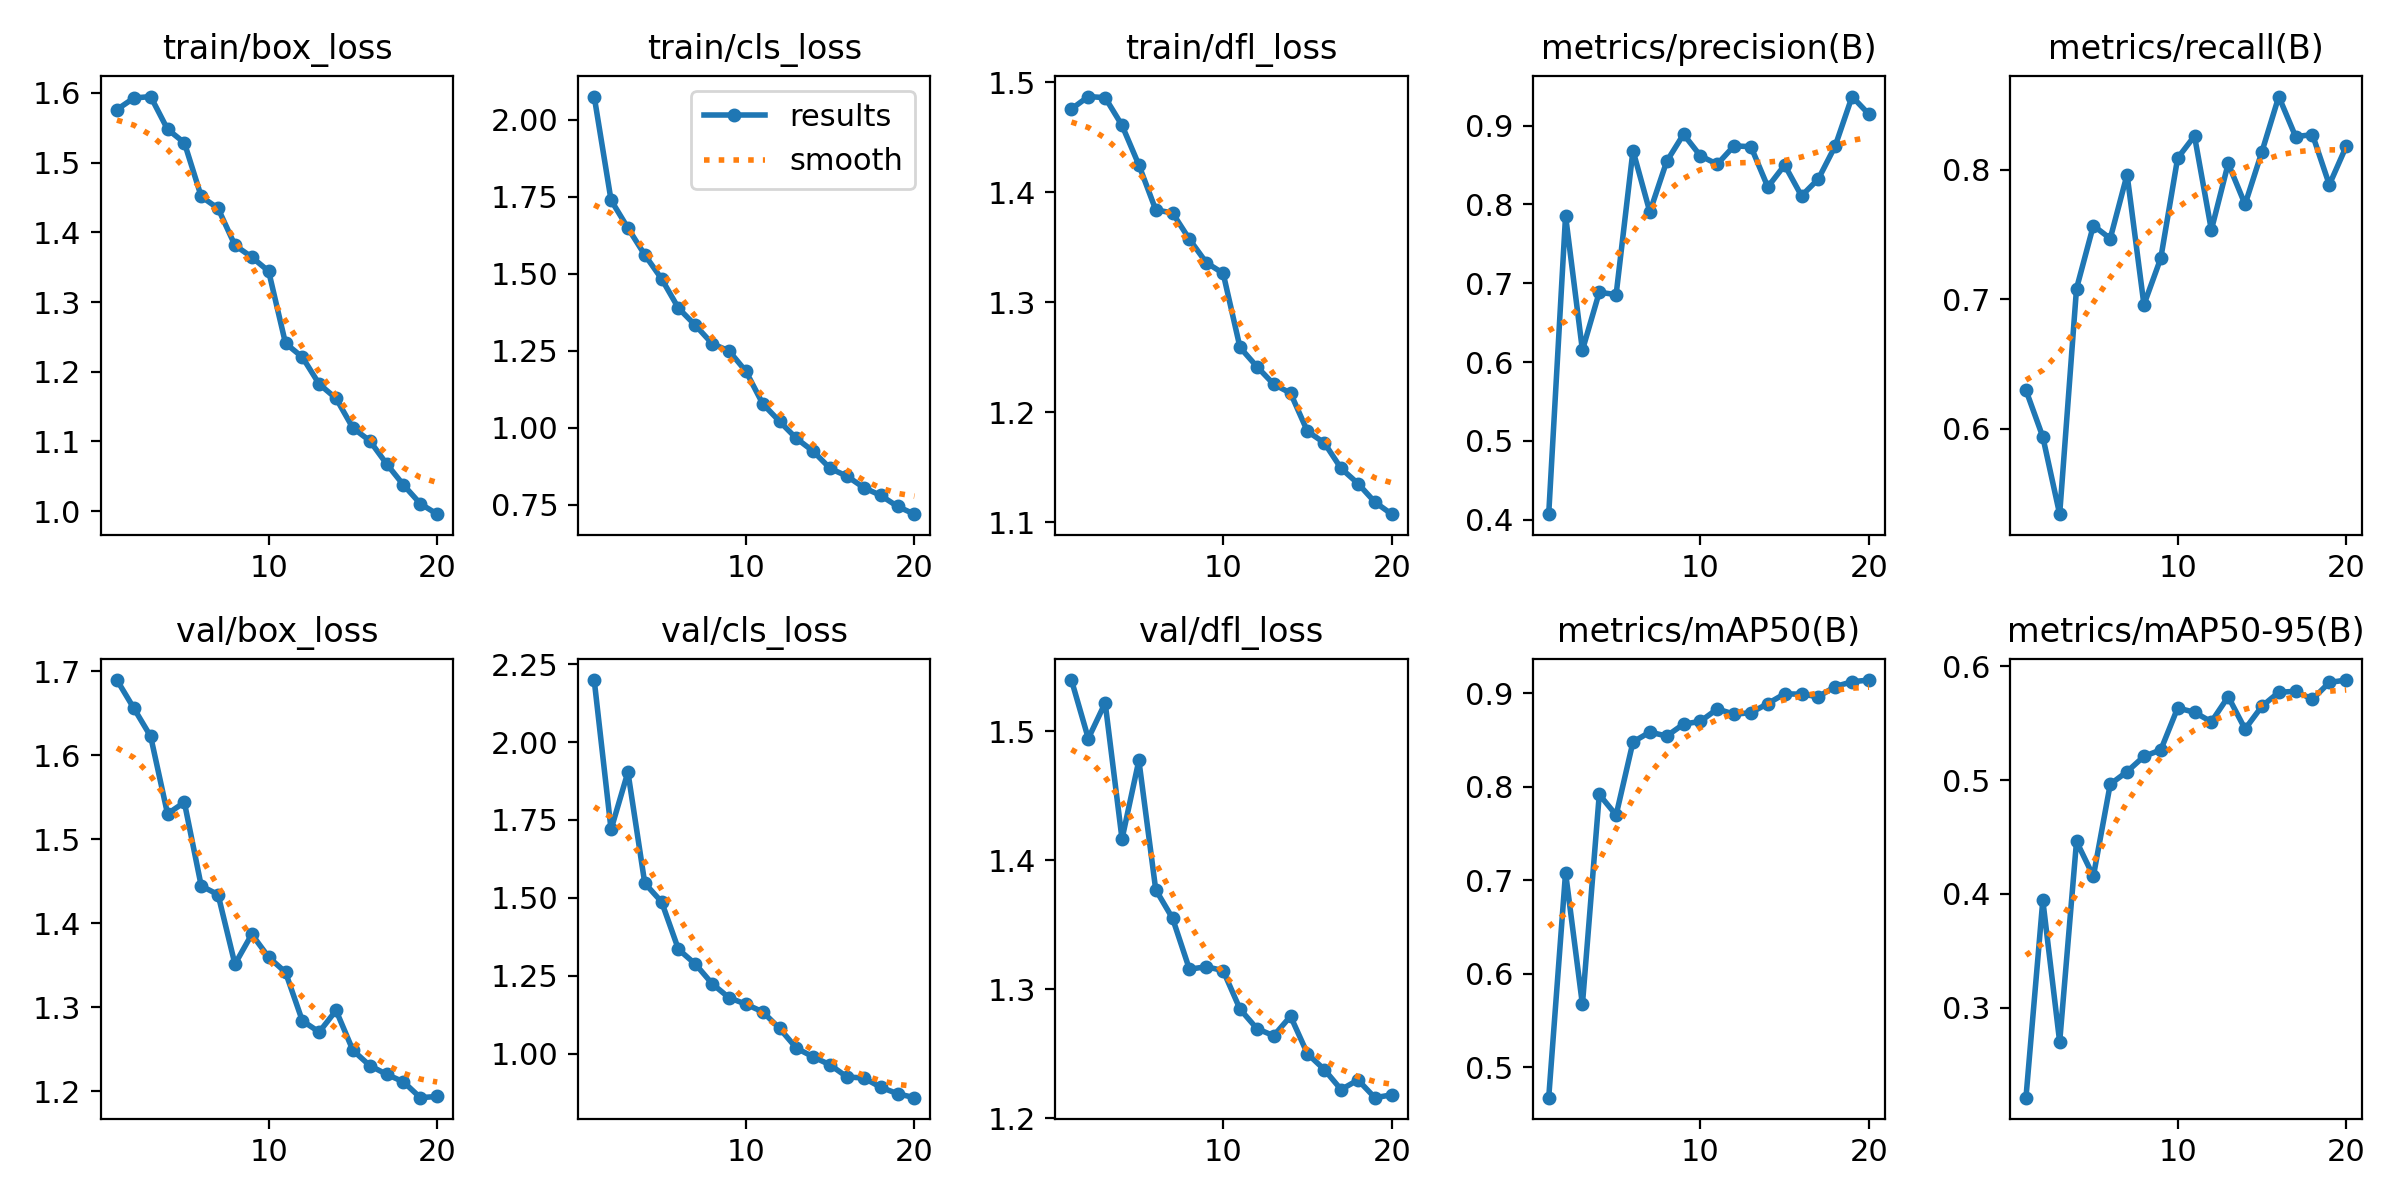

The table this chart was drawn from, first rows:
epoch, time, train/box_loss, train/cls_loss, train/dfl_loss, metrics/precision(B), metrics/recall(B), metrics/mAP50(B), metrics/mAP50-95(B), val/box_loss, val/cls_loss, val/dfl_loss, lr/pg0, lr/pg1, lr/pg2
1, 336.5, 1.576, 2.075, 1.476, 0.4071, 0.6298, 0.4677, 0.2209, 1.69, 2.199, 1.54, 0.0005541, 0.0005541, 0.0005541
2, 655.1, 1.592, 1.738, 1.487, 0.7857, 0.5936, 0.7081, 0.3944, 1.656, 1.72, 1.494, 0.001055, 0.001055, 0.001055
3, 974.7, 1.595, 1.648, 1.486, 0.6151, 0.5339, 0.5672, 0.2699, 1.623, 1.904, 1.522, 0.001501, 0.001501, 0.001501
4, 1296, 1.548, 1.561, 1.461, 0.6886, 0.7083, 0.7916, 0.4462, 1.53, 1.547, 1.417, 0.001419, 0.001419, 0.001419
5, 1628, 1.528, 1.483, 1.425, 0.6856, 0.757, 0.7697, 0.4156, 1.544, 1.487, 1.477, 0.001337, 0.001337, 0.001337
6, 1964, 1.451, 1.388, 1.384, 0.8684, 0.7469, 0.8478, 0.4964, 1.444, 1.335, 1.377, 0.001254, 0.001254, 0.001254
7, 2365, 1.434, 1.333, 1.381, 0.7905, 0.7964, 0.8583, 0.5075, 1.434, 1.288, 1.355, 0.001172, 0.001172, 0.001172
8, 2784, 1.381, 1.273, 1.357, 0.8546, 0.6958, 0.8541, 0.5209, 1.351, 1.224, 1.315, 0.001089, 0.001089, 0.001089
9, 3473, 1.364, 1.249, 1.336, 0.8891, 0.7318, 0.8668, 0.5266, 1.387, 1.179, 1.317, 0.001007, 0.001007, 0.001007
10, 4159, 1.344, 1.183, 1.326, 0.8617, 0.8091, 0.8698, 0.5634, 1.36, 1.159, 1.314, 0.0009244, 0.0009244, 0.0009244
11, 4672, 1.241, 1.078, 1.259, 0.851, 0.8262, 0.883, 0.5597, 1.342, 1.134, 1.285, 0.0008418, 0.0008418, 0.0008418
12, 5097, 1.221, 1.021, 1.242, 0.8744, 0.7536, 0.8774, 0.5513, 1.284, 1.081, 1.269, 0.0007593, 0.0007593, 0.0007593
13, 5517, 1.182, 0.9652, 1.225, 0.8732, 0.805, 0.879, 0.5734, 1.27, 1.017, 1.264, 0.0006768, 0.0006768, 0.0006768
14, 5951, 1.162, 0.9234, 1.217, 0.8222, 0.7734, 0.8888, 0.5449, 1.296, 0.9895, 1.279, 0.0005943, 0.0005943, 0.0005943
15, 6449, 1.119, 0.868, 1.183, 0.8499, 0.814, 0.8992, 0.565, 1.249, 0.9638, 1.25, 0.0005118, 0.0005118, 0.0005118
16, 6886, 1.101, 0.8429, 1.172, 0.8109, 0.8567, 0.8988, 0.5773, 1.23, 0.9252, 1.238, 0.0004293, 0.0004293, 0.0004293
17, 7496, 1.068, 0.8055, 1.149, 0.8324, 0.8257, 0.8961, 0.5781, 1.22, 0.9218, 1.222, 0.0003467, 0.0003467, 0.0003467
18, 7957, 1.038, 0.7805, 1.135, 0.8743, 0.8273, 0.907, 0.5711, 1.211, 0.8921, 1.23, 0.0002642, 0.0002642, 0.0002642
19, 8441, 1.011, 0.7446, 1.118, 0.9369, 0.7885, 0.9121, 0.5859, 1.192, 0.8714, 1.216, 0.0001817, 0.0001817, 0.0001817
20, 8907, 0.9958, 0.7196, 1.107, 0.9144, 0.8181, 0.9139, 0.588, 1.194, 0.8587, 1.218, 9.91865e-05, 9.91865e-05, 9.91865e-05
